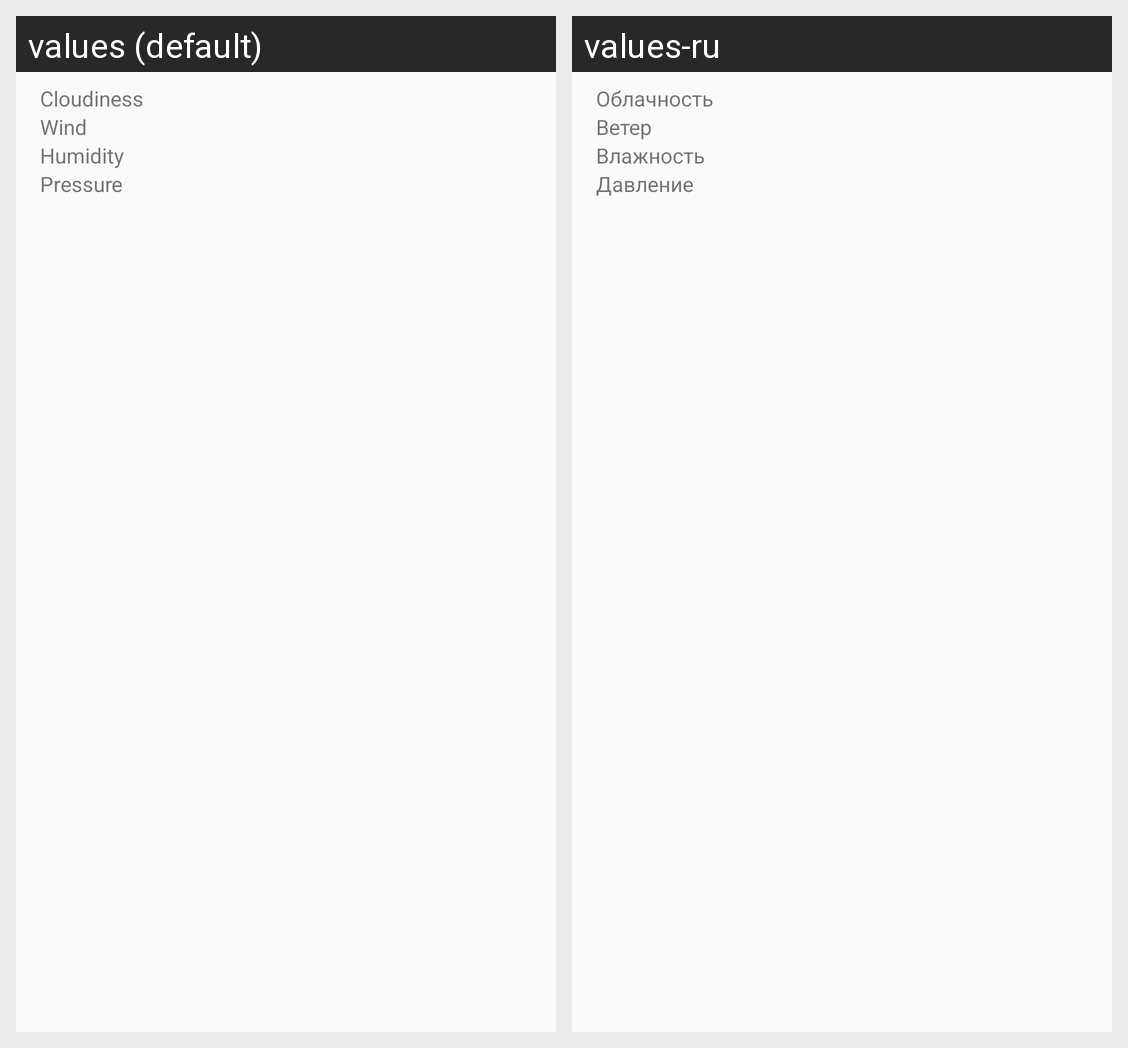

Translations of the strings shown on this Android screen, per locale in the grid:
Android screen res/layout/layout_forecast_details.xml rendered under 2 locales, left to right: values (default), values-ru. Device: Nexus 5 (rendered at 1080×1920; each locale shown at half size, 540×960, under a caption strip naming it); theme AppTheme.
Strings drawn on this screen, with the default value and each locale's value (text and hints the layout hard-codes, and strings that could not be matched under every locale, appear in the picture but are not listed):

cloudiness
  values: Cloudiness
  values-ru: Облачность

wind
  values: Wind
  values-ru: Ветер

humidity
  values: Humidity
  values-ru: Влажность

pressure
  values: Pressure
  values-ru: Давление
